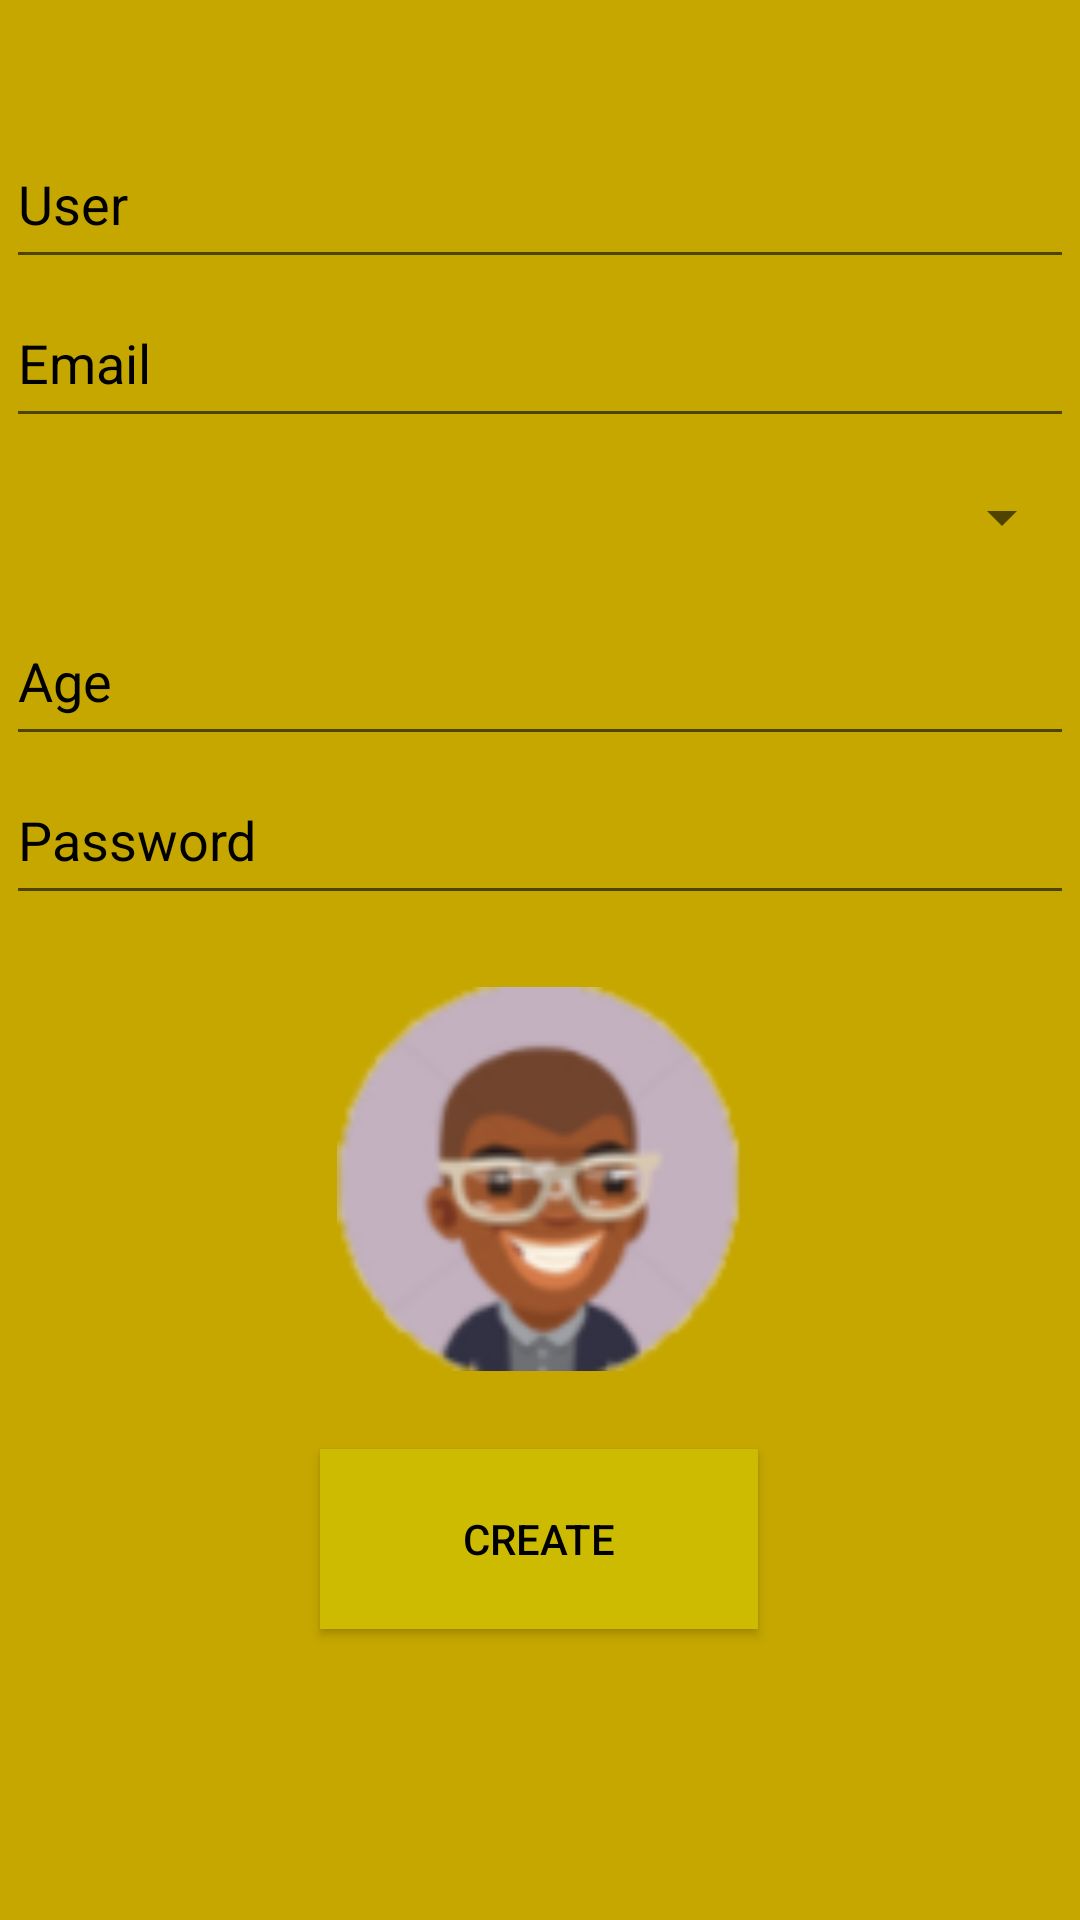

Produce the Android XML layout that renders to this screen, including the resource entries it uses.
<!-- AndroidManifest.xml: application theme AppTheme -->
<!-- res/layout/activity_new_user.xml -->
<?xml version="1.0" encoding="utf-8"?>
<androidx.constraintlayout.widget.ConstraintLayout xmlns:android="http://schemas.android.com/apk/res/android"
    xmlns:app="http://schemas.android.com/apk/res-auto"
    xmlns:tools="http://schemas.android.com/tools"
    android:layout_width="match_parent"
    android:layout_height="match_parent"
    android:background="@color/colorPrimaryDark"
    tools:context=".NewUserActivity">

    <EditText
        android:id="@+id/editTextNewUser"
        android:layout_width="356dp"
        android:layout_height="53dp"
        android:layout_marginTop="40dp"
        android:ems="10"
        android:hint="User"
        android:inputType="textPersonName"
        android:textColor="@android:color/background_dark"
        android:textColorHint="@android:color/background_dark"
        app:layout_constraintEnd_toEndOf="parent"
        app:layout_constraintHorizontal_bias="0.5"
        app:layout_constraintStart_toStartOf="parent"
        app:layout_constraintTop_toTopOf="parent" />

    <EditText
        android:id="@+id/editTextNewPassword"
        android:layout_width="356dp"
        android:layout_height="53dp"
        android:ems="10"
        android:hint="Password"
        android:inputType="textPassword"
        android:textColor="@android:color/background_dark"
        android:textColorHint="@android:color/background_dark"
        app:layout_constraintEnd_toEndOf="parent"
        app:layout_constraintHorizontal_bias="0.509"
        app:layout_constraintStart_toStartOf="parent"
        app:layout_constraintTop_toBottomOf="@+id/editTextEdad" />

    <Button
        android:id="@+id/btCreateNewUser"
        android:layout_width="146dp"
        android:layout_height="60dp"
        android:layout_marginTop="26dp"
        android:background="@color/yellowBackgroundButton"
        android:onClick="onClickCreate"
        android:text="Create"
        android:textColor="@color/greyBackgroundFragment"
        android:textColorHint="@color/yellowBackgroundButton"
        app:layout_constraintEnd_toEndOf="parent"
        app:layout_constraintHorizontal_bias="0.498"
        app:layout_constraintStart_toStartOf="parent"
        app:layout_constraintTop_toBottomOf="@+id/imageViewProfilePic" />

    <Spinner
        android:id="@+id/spinner"
        android:layout_width="356dp"
        android:layout_height="53dp"
        app:layout_constraintEnd_toEndOf="parent"
        app:layout_constraintHorizontal_bias="0.509"
        app:layout_constraintStart_toStartOf="parent"
        app:layout_constraintTop_toBottomOf="@+id/editTextEmail" />

    <EditText
        android:id="@+id/editTextEmail"
        android:layout_width="356dp"
        android:layout_height="53dp"
        android:ems="10"
        android:hint="Email"
        android:inputType="textEmailAddress"
        android:textColor="@android:color/background_dark"
        android:textColorHint="@android:color/background_dark"
        app:layout_constraintEnd_toEndOf="parent"
        app:layout_constraintHorizontal_bias="0.509"
        app:layout_constraintStart_toStartOf="parent"
        app:layout_constraintTop_toBottomOf="@+id/editTextNewUser" />

    <EditText
        android:id="@+id/editTextEdad"
        android:layout_width="356dp"
        android:layout_height="53dp"
        android:ems="10"
        android:hint="Age"
        android:inputType="number"
        android:textColor="@android:color/background_dark"
        android:textColorHint="@android:color/background_dark"
        app:layout_constraintEnd_toEndOf="parent"
        app:layout_constraintHorizontal_bias="0.509"
        app:layout_constraintStart_toStartOf="parent"
        app:layout_constraintTop_toBottomOf="@+id/spinner" />

    <ImageView
        android:id="@+id/imageViewProfilePic"
        android:layout_width="140dp"
        android:layout_height="128dp"
        android:layout_marginTop="24dp"
        android:onClick="onClickProfilePic"
        app:layout_constraintEnd_toEndOf="parent"
        app:layout_constraintHorizontal_bias="0.5"
        app:layout_constraintStart_toStartOf="parent"
        app:layout_constraintTop_toBottomOf="@+id/editTextNewPassword"
        app:srcCompat="@drawable/pic1"
        tools:srcCompat="@drawable/pic1" />

</androidx.constraintlayout.widget.ConstraintLayout>
<!-- resources referenced by this layout -->
<resources>
  <color name="colorPrimaryDark">#C6A700</color>
  <color name="greyBackgroundFragment">#000000</color>
  <color name="yellowBackgroundButton">#CCBB00</color>
  <!-- drawable pic1: png bitmap (drawable-v24, 12291 bytes) -->
  <style name="AppTheme" parent="Theme.AppCompat.Light">
          
          <item name="colorPrimary">@color/colorPrimary</item>
          <item name="colorPrimaryDark">@color/colorPrimaryDark</item>
          <item name="colorAccent">@color/colorAccent</item>
      </style>
  <color name="colorPrimary">#FDD835</color>
  <color name="colorAccent">#c56000</color>
</resources>
